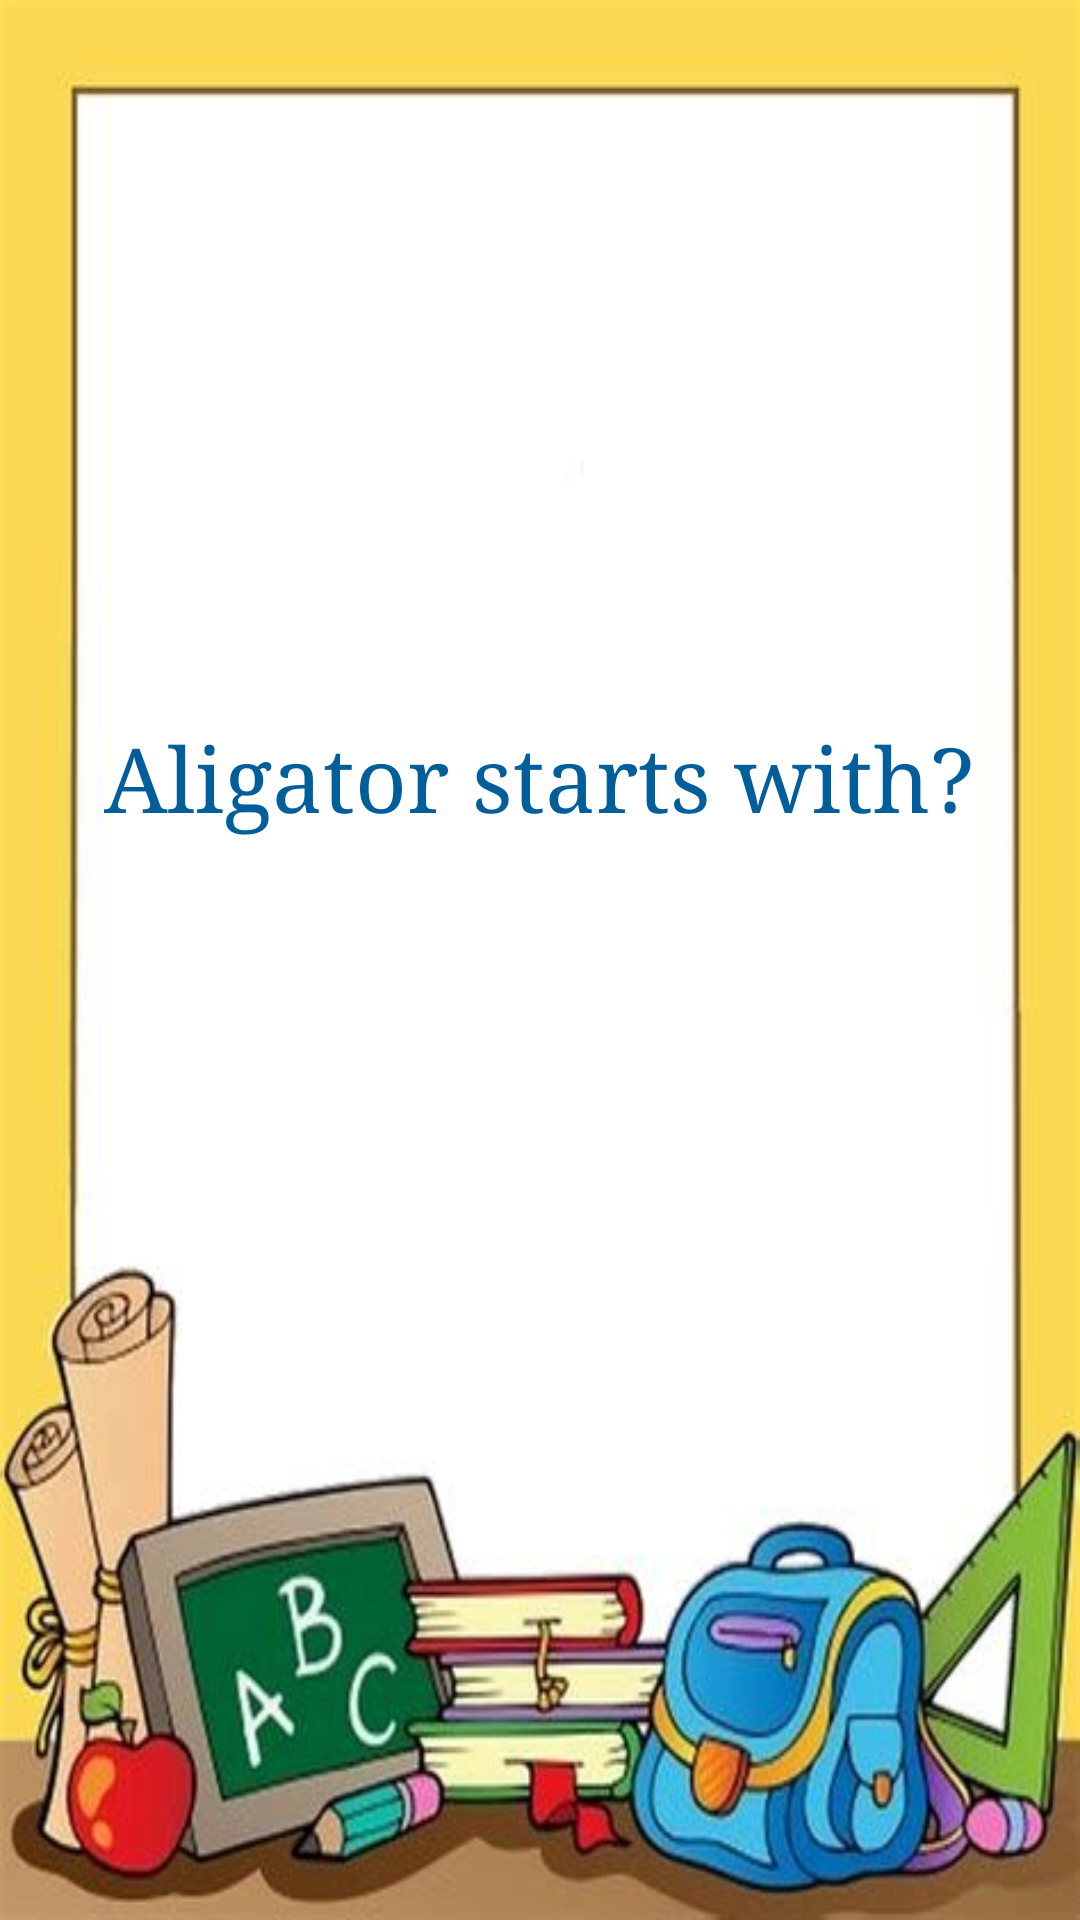

Here is an Android app screen rendered from its layout file. Give the layout XML and the strings, colors and styles it references.
<!-- AndroidManifest.xml: application theme Theme.MC_ASSIGNMENT01_KidsEnglishBook -->
<!-- res/layout/activity_ques4.xml -->
<?xml version="1.0" encoding="utf-8"?>
<androidx.constraintlayout.widget.ConstraintLayout xmlns:android="http://schemas.android.com/apk/res/android"
    xmlns:app="http://schemas.android.com/apk/res-auto"
    xmlns:tools="http://schemas.android.com/tools"
    android:layout_width="match_parent"
    android:layout_height="match_parent"
    android:background="@drawable/bg"
    tools:context=".ques1">

    <ImageView
        android:id="@+id/imageView2"
        android:layout_width="195dp"
        android:layout_height="158dp"
        app:layout_constraintBottom_toBottomOf="parent"
        app:layout_constraintEnd_toEndOf="parent"
        app:layout_constraintStart_toStartOf="parent"
        app:layout_constraintTop_toTopOf="parent"
        app:layout_constraintVertical_bias="0.121"
        app:srcCompat="@drawable/q4" />

    <TextView
        android:id="@+id/textView"
        android:layout_width="wrap_content"
        android:layout_height="wrap_content"
        android:fontFamily="serif"
        android:text="Aligator starts with?"
        android:textAlignment="center"
        android:textColor="#005E9A"
        android:textFontWeight="@integer/material_motion_duration_long_1"
        android:textSize="30dp"
        app:layout_constraintBottom_toBottomOf="parent"
        app:layout_constraintEnd_toEndOf="parent"
        app:layout_constraintHorizontal_bias="0.497"
        app:layout_constraintStart_toStartOf="parent"
        app:layout_constraintTop_toBottomOf="@+id/imageView2"
        app:layout_constraintVertical_bias="0.06" />

    <Button
        android:id="@+id/v1"
        android:layout_width="65dp"
        android:layout_height="65dp"
        android:background="@drawable/circular_buttons"
        android:text="V"
        android:textAllCaps="false"
        android:textColor="#FFFFFF"
        android:textSize="40sp"
        app:layout_constraintBottom_toBottomOf="parent"
        app:layout_constraintEnd_toEndOf="parent"
        app:layout_constraintHorizontal_bias="0.303"
        app:layout_constraintStart_toStartOf="parent"
        app:layout_constraintTop_toTopOf="parent"
        app:layout_constraintVertical_bias="0.527" />

    <Button
        android:id="@+id/correct4"
        android:layout_width="65dp"
        android:layout_height="65dp"
        android:background="@drawable/circular_buttons"
        android:text="A"
        android:textAllCaps="false"
        android:textColor="#FFFFFF"
        android:textSize="40sp"
        app:layout_constraintBottom_toBottomOf="parent"
        app:layout_constraintEnd_toEndOf="parent"
        app:layout_constraintHorizontal_bias="0.277"
        app:layout_constraintStart_toEndOf="@+id/v1"
        app:layout_constraintTop_toTopOf="parent"
        app:layout_constraintVertical_bias="0.527" />

    <Button
        android:id="@+id/m1"
        android:layout_width="65dp"
        android:layout_height="65dp"
        android:background="@drawable/circular_buttons"
        android:text="M"
        android:textAllCaps="false"
        android:textColor="#FFFFFF"
        android:textSize="40sp"
        app:layout_constraintBottom_toBottomOf="parent"
        app:layout_constraintEnd_toEndOf="parent"
        app:layout_constraintHorizontal_bias="0.303"
        app:layout_constraintStart_toStartOf="parent"
        app:layout_constraintTop_toBottomOf="@+id/v1"
        app:layout_constraintVertical_bias="0.123" />

    <Button
        android:id="@+id/e1"
        android:layout_width="65dp"
        android:layout_height="65dp"
        android:background="@drawable/circular_buttons"
        android:text="E"
        android:textAllCaps="false"
        android:textColor="#FFFFFF"
        android:textSize="40sp"
        app:layout_constraintBottom_toBottomOf="parent"
        app:layout_constraintEnd_toEndOf="parent"
        app:layout_constraintHorizontal_bias="0.278"
        app:layout_constraintStart_toEndOf="@+id/m1"
        app:layout_constraintTop_toBottomOf="@+id/correct4"
        app:layout_constraintVertical_bias="0.125" />

</androidx.constraintlayout.widget.ConstraintLayout>
<!-- resources referenced by this layout -->
<resources>
  <!-- drawable bg: jpg bitmap (drawable, 26356 bytes) -->
  <style name="Theme.MC_ASSIGNMENT01_KidsEnglishBook" parent="Theme.AppCompat.DayNight.DarkActionBar">
          
          <item name="colorPrimary">@color/purple_500</item>
          <item name="colorPrimaryVariant">@color/purple_700</item>
          <item name="colorOnPrimary">@color/white</item>
          
          <item name="colorSecondary">@color/teal_200</item>
          <item name="colorSecondaryVariant">@color/teal_700</item>
          <item name="colorOnSecondary">@color/black</item>
          
          <item name="android:statusBarColor" tools:targetApi="l">?attr/colorPrimaryVariant</item>
          
      </style>
  <!-- not gathered from this repository: default colours our renderer supplied (Android Studio template values) -->
  <color name="purple_500">#FF6200EE</color>
  <color name="purple_700">#FF3700B3</color>
  <color name="teal_200">#FF03DAC5</color>
  <color name="teal_700">#FF018786</color>
  <color name="black">#FF000000</color>
  <color name="white">#FFFFFFFF</color>
</resources>
